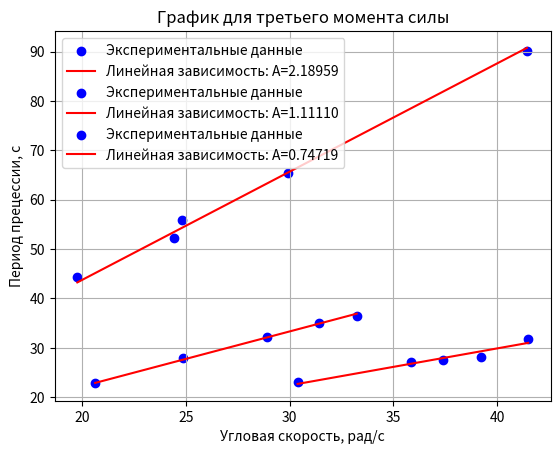

The matplotlib source for this figure:
import numpy as np
import matplotlib.pyplot as plt


m_0=24.08/1000
m_1=44.05/1000
m_2=64.02/1000
mu_1_1=np.array([393.7, 692.4, 479.7, 396.2, 311.3])
mu_1_2=np.array([349.8, 550.7, 418.3, 336.1, 281.3])
t_1=np.array([55.85, 90.15, 65.35, 52.25, 44.25])
mu_2_1=np.array([496.0, 385.1, 318.4, 518.7, 449.3])
mu_2_2=np.array([446.2, 359.7, 300.0, 478.2, 417.2])
t_2=np.array([35.12, 27.91, 22.81, 36.44, 32.19])
mu_3_1=np.array([614.5, 652.6, 565.4, 468.9, 580.9])
mu_3_2=np.array([562.5, 592.5, 510.2, 442.5, 540.2])
t_3=np.array([27.54, 31.85, 27.21, 23.08, 28.14])
m_m=1.5
r=12.5/100
l=22.5/100
delta_l=1/10000
g=9.81
delta_m=0.01/1000


w_1=np.array([])
w_2=np.array([])
w_3=np.array([])

def make_w(mu_1, mu_2):
    w=np.array([])
    for i in range(0, 5):
        w=np.append(w, (mu_1[i]+mu_2[i])/30)
    return w

w_1=make_w(mu_1_1, mu_1_2)
w_2=make_w(mu_2_1, mu_2_2)
w_3=make_w(mu_3_1, mu_3_2)
#print(w_1)
def calculate_A_and_errors(omega, T):
    A = np.sum(omega * T) / np.sum(omega ** 2)
    sigma_A = np.sqrt(np.sum((T - A * omega) ** 2) / ((5 - 1) * np.sum(omega ** 2)))
    delta_A = 2 * sigma_A
    epsilon_A = (delta_A / A) * 100
    return A, sigma_A, delta_A, epsilon_A

A1, sigma_A1, delta_A1, epsilon_A1 = calculate_A_and_errors(w_1, t_1)
A2, sigma_A2, delta_A2, epsilon_A2 = calculate_A_and_errors(w_2, t_2)
A3, sigma_A3, delta_A3, epsilon_A3 = calculate_A_and_errors(w_3, t_3)
print(f"A1: {A1:.5f}, σ_A1: {sigma_A1:.5f}, ΔA1: {delta_A1:.5f}, ε_A1: {epsilon_A1:.2f}%")
print(f"A2: {A2:.5f}, σ_A2: {sigma_A2:.5f}, ΔA2: {delta_A2:.5f}, ε_A2: {epsilon_A2:.2f}%")
print(f"A3: {A3:.5f}, σ_A3: {sigma_A3:.5f}, ΔA3: {delta_A3:.5f}, ε_A3: {epsilon_A3:.2f}%")
def plot_graph(omega, T, A, title):
    omega=np.sort(omega)
    T=np.sort(T)
    plt.scatter(omega, T, label="Экспериментальные данные", color="blue")
    plt.plot(omega, A * omega, label=f"Линейная зависимость: A={A:.5f}", color="red")
    plt.xlabel("Угловая скорость, рад/с")
    plt.ylabel("Период прецессии, с")
    plt.title(title)
    plt.legend()
    plt.grid()
    #plt.show()

plot_graph(w_1, t_1, A1, "График для первого момента силы")
plot_graph(w_2, t_2, A2, "График для второго момента силы")
plot_graph(w_3, t_3, A3, "График для третьего момента силы")
print('I_exp=', A1*(m_0)*g*l/(2*np.pi))
print('I_exp=', A2*(m_1)*g*l/(2*np.pi))
print('I_exp=', A3*(m_2)*g*l/(2*np.pi))
print('I_mean_exp=', (A1*(m_0)*g*l/(2*np.pi)+A2*(m_1)*g*l/(2*np.pi)+A3*(m_2)*g*l/(2*np.pi))/3)

I_exp=(A1*(m_0)*g*l/(2*np.pi)+A2*(m_1)*g*l/(2*np.pi)+A3*(m_2)*g*l/(2*np.pi))/3
A=(A1+A2+A3)/3
delta_A=(delta_A1+delta_A2+delta_A3)/3
m=(m_0+m_1+m_2)/3
relative_error = np.sqrt((delta_A / A)**2 + (delta_m / m)**2 + (delta_l / l)**2)
delta_I_exp = relative_error * I_exp
epsilon_I = (delta_I_exp / I_exp) * 100
print('delta_I:', delta_I_exp)
print('I_theory=', m_m*r**2/2)
print(epsilon_I)
